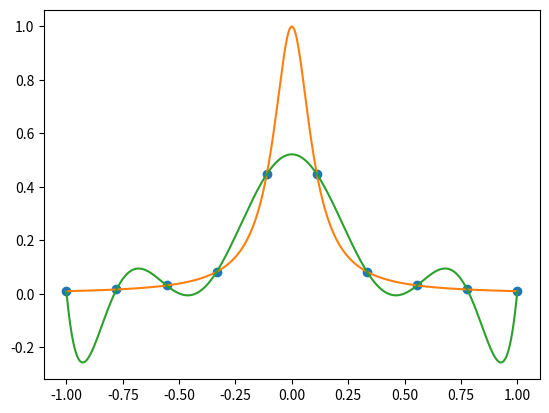

This chart was generated by the following Python code:
import numpy as np
import matplotlib.pyplot as plt

### SOLUTIONS
# Plots for N = 5, 10, 20, and 21 are in GitHub
# the polynomial plot passes -100 when N goes from 20 to 21

def f(x):
    return 1/(1 + ((10*x)**2))

N = 10

i = list(range(1, N + 1))
h = 2/(N - 1)
x_i = np.zeros(len(i))

count = 0
for j in i:
    x_i[count] = -1 + (j - 1)*h
    count += 1
    
def V_matrix(x_i, n):
    shape = (n, n)
    v_matrix = np.zeros(shape)
    
    row = 0
    column = 0
    for i in x_i:
        for p in range((n - 1), -1, -1):
            v_matrix[row][column] = i**p
            column += 1
        row += 1
        column = 0
        
    return v_matrix

#print(V_matrix(x_i, N))

inv_V = np.linalg.inv(V_matrix(x_i, N))

y_vec = np.zeros(len(x_i))

count1 = 0
for i in x_i:
    y_vec[count1] = f(i)
    count1 += 1
    
#print(y_vec)

coeffs = np.dot(inv_V, y_vec)
#print(coeffs)

def poly(x, coeffs):
    total = 0
    exp = 0

    for i in reversed(coeffs):
        total += i*(x**exp)
        exp += 1
        
    return total

fine_grid = np.linspace(-1,1,1001)
poly_y = np.zeros(len(fine_grid))

count2 = 0
for i in fine_grid:
    poly_y[count2] = poly(i,coeffs)
    count2 += 1
#print(poly_y)

plt.plot(x_i, y_vec, 'o')
plt.plot(fine_grid, f(fine_grid))
plt.plot(fine_grid, poly_y)

plt.show()
